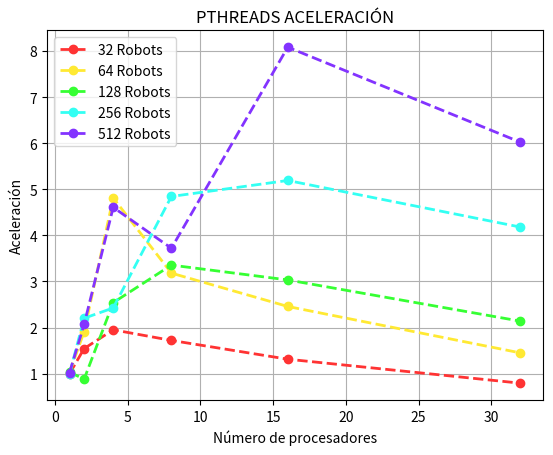

Generate this figure with matplotlib:
import time
import matplotlib.pyplot as plt
import numpy as np

def graficar(ys, xc1, yc1, xc2, yc2, xc4, yc4, xc8, yc8, xc16, yc16):
    
    xc1 = np.array(xc1)
    yc1 = np.array(yc1)

    xc2 = np.array(xc2)
    yc2 = np.array(yc2)

    xc4 = np.array(xc4)
    yc4 = np.array(yc4)

    xc8 = np.array(xc8)
    yc8 = np.array(yc8)

    xc16 = np.array(xc16)
    yc16 = np.array(yc16)

    plt.plot(xc1, yc1 ,lw=2, marker="o",linestyle='--',color="#ff3333",label='32 Robots')
    plt.plot(xc2, yc2, lw=2, marker="o",linestyle='--',color="#ffe933",label='64 Robots')
    plt.plot(xc4, yc4, lw=2, marker="o",linestyle='--',color="#36ff33",label='128 Robots')
    plt.plot(xc8, yc8, lw=2, marker="o",linestyle='--',color="#33fff3",label='256 Robots')
    plt.plot(xc16, yc16, lw=2, marker="o",linestyle='--',color="#8333ff",label='512 Robots')
    

    plt.title("PTHREADS ACELERACIÓN")
    plt.xlabel("Número de procesadores")
    plt.ylabel("Aceleración")
    plt.grid()
    plt.legend()
    plt.savefig('pth_acc.png')
    plt.show()
    
xs = [32,64,128,256,512]
ys = [0.554,1.145,1.580,3.410,7.290]

xc1 = [1,2,4,8,16,32]
yc1 = [ys[0]/0.554,ys[0]/0.359,ys[0]/0.284,ys[0]/0.322,ys[0]/0.422,ys[0]/0.699]

xc2 = [1,2,4,8,16,32]
yc2 = [ys[1]/1.118,ys[1]/0.599,ys[1]/0.238,ys[1]/0.360,ys[1]/0.466,ys[1]/0.790]

xc4 = [1,2,4,8,16,32]
yc4 = [ys[2]/1.530,ys[2]/1.796,ys[2]/0.622,ys[2]/0.471,ys[2]/0.521,ys[2]/0.739]

xc8 = [1,2,4,8,16,32]
yc8 = [ys[3]/3.415,ys[3]/1.549,ys[3]/1.406,ys[3]/0.704,ys[3]/0.657,ys[3]/0.816]

xc16 = [1,2,4,8,16,32]
yc16 = [ys[4]/7.119,ys[4]/3.527,ys[4]/1.582,ys[4]/1.960,ys[4]/0.902,ys[4]/1.211]

# create data
graficar(ys,xc1,yc1,xc2,yc2,xc4,yc4,xc8,yc8,xc16,yc16)


